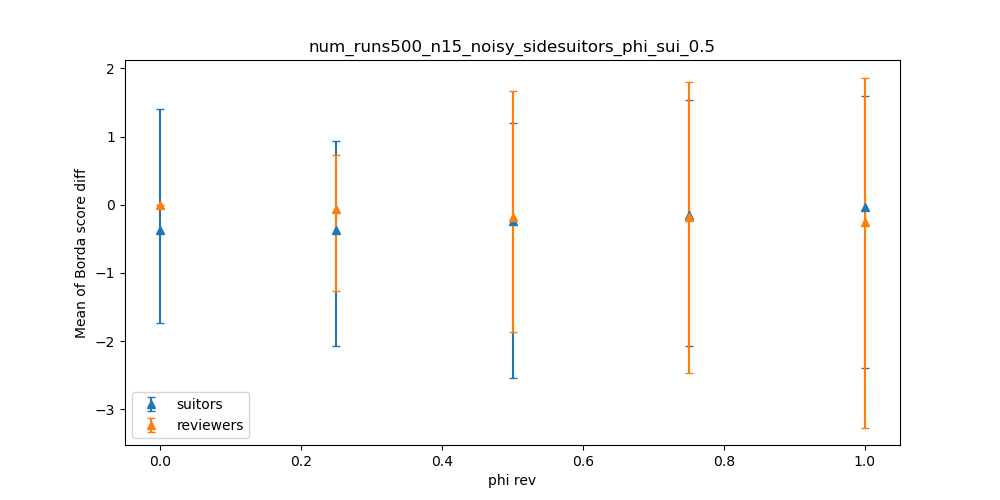

Source data for this figure (header and first rows):
dispersion, suitors_mean, suitors_max, suitors_min, reviewers_mean, reviewers_max, reviewers_min
0.0, -0.3644, 1.4, -1.733, 0, 0, 0
0.25, -0.3648, 0.9333, -2.067, -0.06853, 0.7333, -1.267
0.5, -0.2371, 1.2, -2.533, -0.1788, 1.667, -1.867
0.75, -0.1432, 1.533, -2.067, -0.1808, 1.8, -2.467
1.0, -0.0264, 1.6, -2.4, -0.2488, 1.867, -3.267
